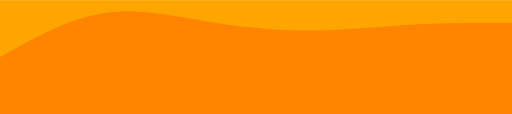
t = 0.00 s
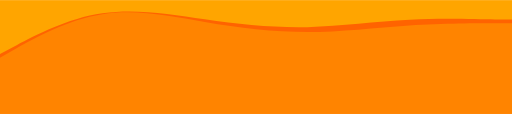
t = 0.75 s
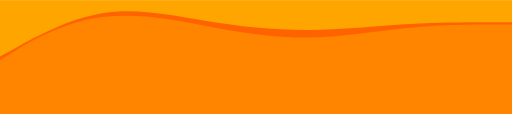
t = 1.75 s
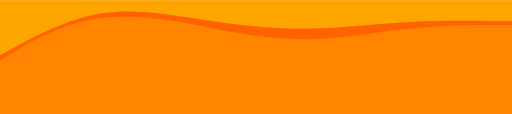
t = 2.50 s
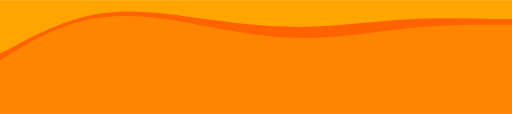
t = 3.13 s
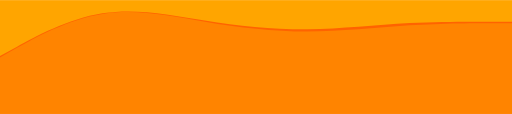
t = 4.38 s

The animated SVG that drew these frames (rendered in a browser with its animation timeline set to each time). Animation: 2 SMIL elements (animate=2); one cycle of 5.00 s, repeats indefinitely.

<?xml version="1.0" encoding="utf-8"?>
<svg width="100%" height="320" viewBox="0 0 1440 320" class="wave" xmlns="http://www.w3.org/2000/svg">
  <defs></defs>
  <rect width="1440" height="320" fill="orange"></rect>
  <path fill="yellow" fill-opacity="0.6" d="M0,160L48,133.3C96,107,192,53,288,37.3C384,21,480,43,576,58.7C672,75,768,85,864,85.3C960,85,1056,75,1152,69.3C1248,64,1344,64,1392,64L1440,64L1440,320L1392,320C1344,320,1248,320,1152,320C1056,320,960,320,864,320C768,320,672,320,576,320C480,320,384,320,288,320C192,320,96,320,48,320L0,320Z">
    <animate attributeName="d" values="M 0 160 L 48 133.3 C 96 107 192 53 288 37.3 C 384 21 480 43 576 58.7 C 672 75 768 85 864 85.3 C 960 85 1056 75 1152 69.3 C 1248 64 1344 64 1392 64 L 1440 64 L 1440 320 L 1392 320 C 1344 320 1248 320 1152 320 C 1056 320 960 320 864 320 C 768 320 672 320 576 320 C 480 320 384 320 288 320 C 192 320 96 320 48 320 L 0 320 Z;M 0 170 L 48 140.7 C 96 110 192 60 288 50 C 384 40 480 55 576 75 C 672 95 768 110 864 110 C 960 110 1056 90 1152 80 C 1248 70 1344 70 1392 70 L 1440 70 L 1440 320 L 1392 320 C 1344 320 1248 320 1152 320 C 1056 320 960 320 864 320 C 768 320 672 320 576 320 C 480 320 384 320 288 320 C 192 320 96 320 48 320 L 0 320 Z;M 0 160 L 48 133.3 C 96 107 192 53 288 37.3 C 384 21 480 43 576 58.7 C 672 75 768 85 864 85.3 C 960 85 1056 75 1152 69.3 C 1248 64 1344 64 1392 64 L 1440 64 L 1440 320 L 1392 320 C 1344 320 1248 320 1152 320 C 1056 320 960 320 864 320 C 768 320 672 320 576 320 C 480 320 384 320 288 320 C 192 320 96 320 48 320 L 0 320 Z" repeatCount="indefinite" dur="5s" calcMode="spline" keyTimes="0; 0.5; 1" keySplines="0.42 0 0.58 1; 0.42 0 0.58 1"></animate>
  </path>
  <path fill="red" fill-opacity="0.4" d="M0,160L48,133.3C96,107,192,53,288,37.3C384,21,480,43,576,58.7C672,75,768,85,864,85.3C960,85,1056,75,1152,69.3C1248,64,1344,64,1392,64L1440,64L1440,320L1392,320C1344,320,1248,320,1152,320C1056,320,960,320,864,320C768,320,672,320,576,320C480,320,384,320,288,320C192,320,96,320,48,320L0,320Z">
    <animate attributeName="d" values="M 0 160 L 48 133.3 C 96 107 192 53 288 37.3 C 384 21 480 43 576 58.7 C 672 75 768 85 864 85.3 C 960 85 1056 75 1152 69.3 C 1248 64 1344 64 1392 64 L 1440 64 L 1440 320 L 1392 320 C 1344 320 1248 320 1152 320 C 1056 320 960 320 864 320 C 768 320 672 320 576 320 C 480 320 384 320 288 320 C 192 320 96 320 48 320 L 0 320 Z;M 0 150 L 48 125.3 C 96 100 192 50 288 37.3 C 384 24 480 40 576 53.3 C 672 67 768 77 864 74.7 C 960 72 1056 58 1152 53.3 C 1248 48 1344 53 1392 53 L 1440 53 L 1440 320 L 1392 320 C 1344 320 1248 320 1152 320 C 1056 320 960 320 864 320 C 768 320 672 320 576 320 C 480 320 384 320 288 320 C 192 320 96 320 48 320 L 0 320 Z;M 0 160 L 48 133.3 C 96 107 192 53 288 37.3 C 384 21 480 43 576 58.7 C 672 75 768 85 864 85.3 C 960 85 1056 75 1152 69.3 C 1248 64 1344 64 1392 64 L 1440 64 L 1440 320 L 1392 320 C 1344 320 1248 320 1152 320 C 1056 320 960 320 864 320 C 768 320 672 320 576 320 C 480 320 384 320 288 320 C 192 320 96 320 48 320 L 0 320 Z" repeatCount="indefinite" dur="2s" calcMode="spline" keyTimes="0; 0.5; 1" keySplines="0.42 0 0.58 1; 0.42 0 0.58 1"></animate>
  </path>
</svg>
